Photos from the image-classification dataset "dataset_merged" in the GitHub repository fatmanurpolat15/SAS. Its 4 classes are: diger, enkaz, kaya, mayin.

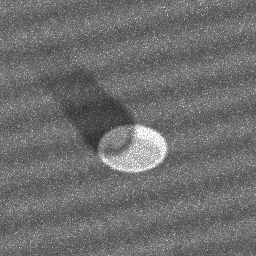
Label: mayin

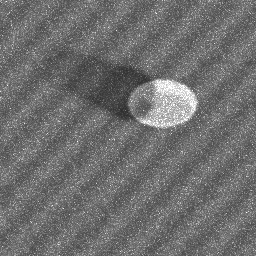
Label: mayin

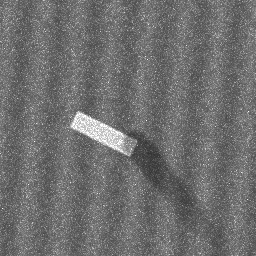
Label: enkaz

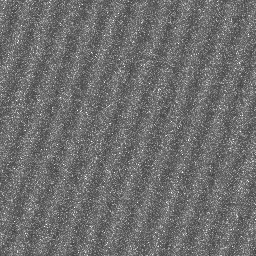
Label: diger

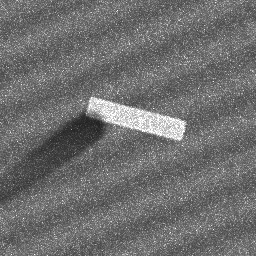
Label: enkaz

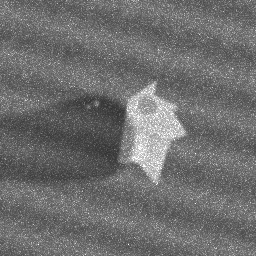
Label: kaya
